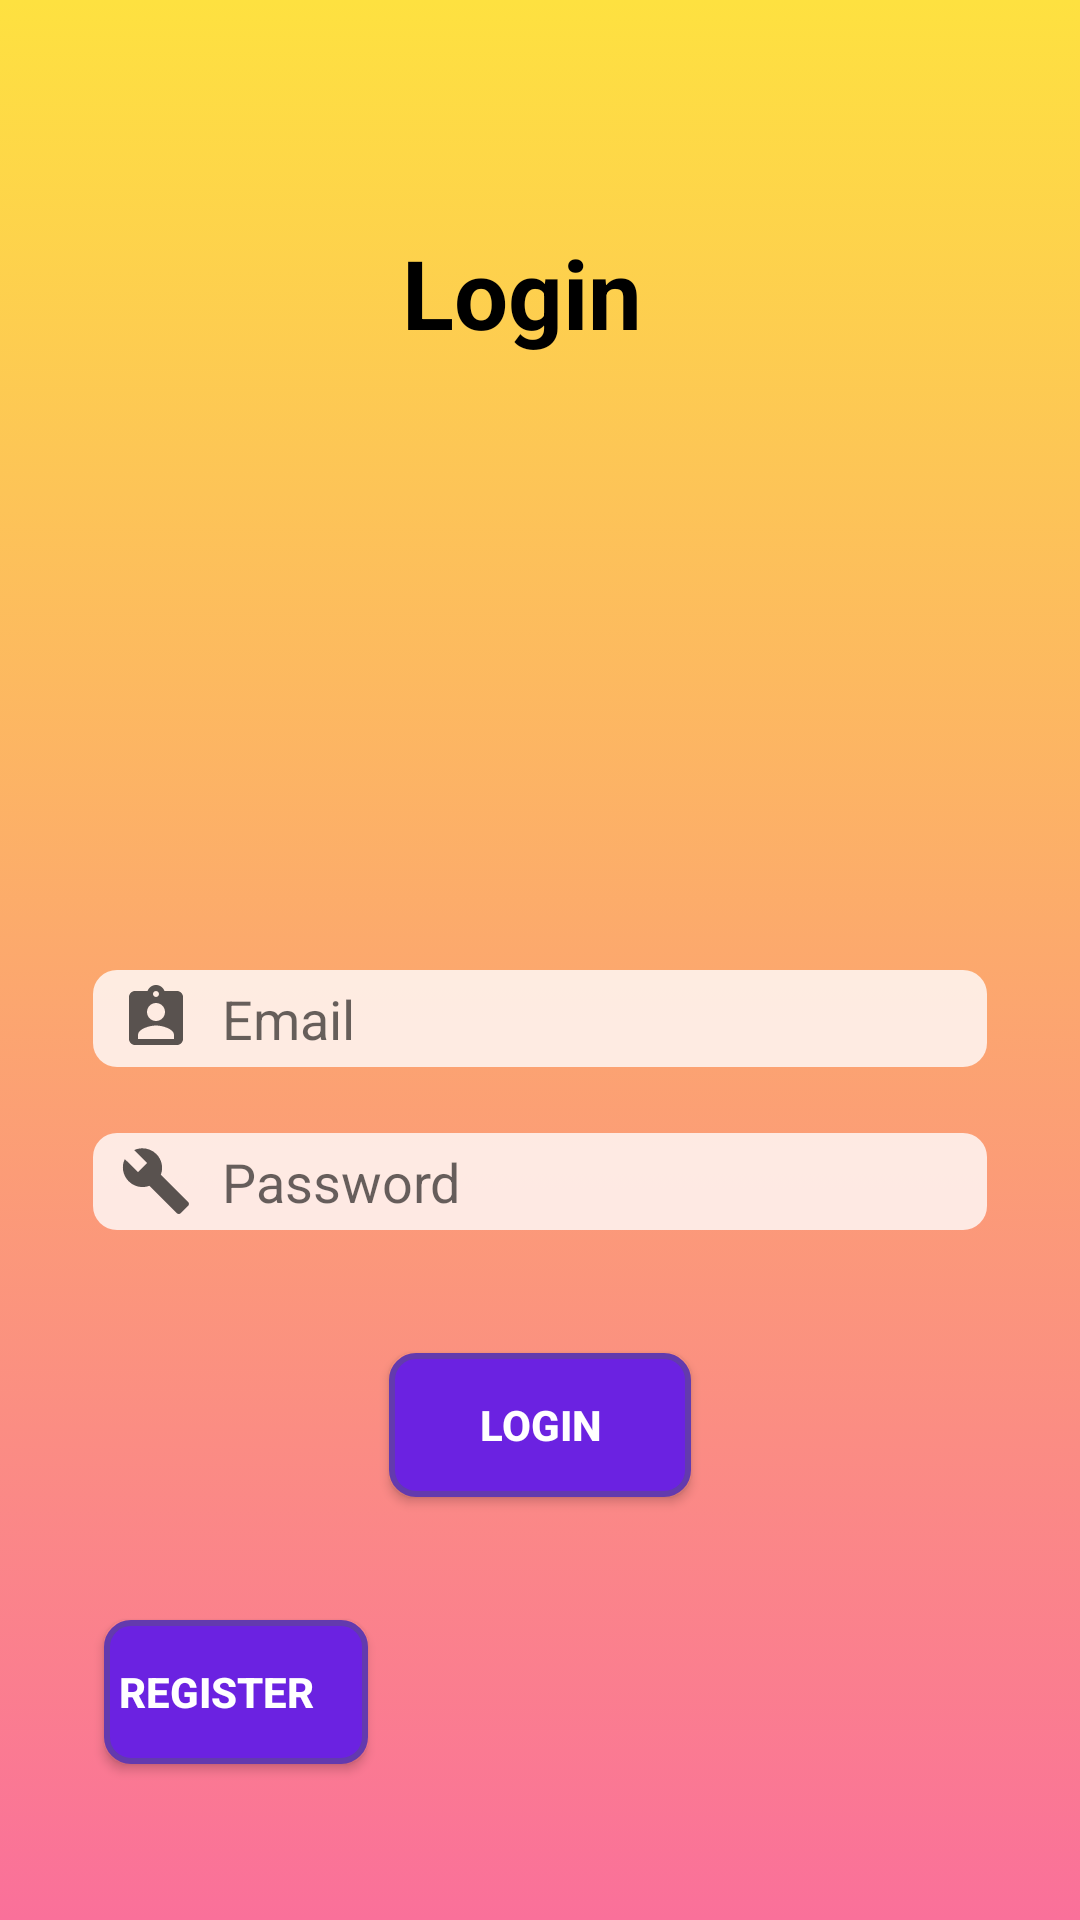

Android layout source for this screen:
<!-- AndroidManifest.xml: application theme Theme.CanteenWheels -->
<!-- res/layout/activity_login.xml -->
<?xml version="1.0" encoding="utf-8"?>
<androidx.constraintlayout.widget.ConstraintLayout xmlns:android="http://schemas.android.com/apk/res/android"
    xmlns:app="http://schemas.android.com/apk/res-auto"
    xmlns:tools="http://schemas.android.com/tools"
    android:id="@+id/main"
    android:layout_width="match_parent"
    android:layout_height="match_parent"
    android:background="@drawable/login_gradient"
    tools:context=".Login">

    <TextView
        android:id="@+id/Title_login"
        android:layout_width="match_parent"
        android:layout_height="wrap_content"
        android:layout_marginStart="4dp"
        android:layout_marginTop="72dp"
        android:layout_marginEnd="16dp"
        android:gravity="center"
        android:paddingVertical="4dp"
        android:text="@string/login"
        android:textColor="@color/black"
        android:textSize="32sp"
        android:textStyle="bold"
        app:layout_constraintEnd_toEndOf="parent"
        app:layout_constraintHorizontal_bias="0.0"
        app:layout_constraintStart_toStartOf="parent"
        app:layout_constraintTop_toTopOf="parent" />

    <ImageView
        android:id="@+id/imageView"
        android:layout_width="196dp"
        android:layout_height="113dp"
        android:layout_gravity="end"
        app:layout_constraintBottom_toBottomOf="parent"
        app:layout_constraintEnd_toEndOf="parent"
        app:layout_constraintHorizontal_bias="0.306"
        app:layout_constraintStart_toStartOf="parent"
        app:layout_constraintTop_toBottomOf="@+id/Title_login"
        app:layout_constraintVertical_bias="0.214"
        app:srcCompat="@drawable/illustration" />


    <Button
        android:id="@+id/submit_btn_login"
        android:layout_width="wrap_content"
        android:layout_height="wrap_content"
        android:layout_gravity="center_horizontal"
        android:layout_marginTop="40dp"
        android:background="@drawable/button_register"
        android:gravity="center"
        android:paddingHorizontal="30dp"
        android:text="@string/login"
        android:textColor="@color/white"
        android:textStyle="bold"
        app:layout_constraintEnd_toEndOf="parent"
        app:layout_constraintStart_toStartOf="parent"
        app:layout_constraintTop_toBottomOf="@+id/pass_register" />

    <Button
        android:id="@+id/nav_to_register"
        android:layout_width="wrap_content"
        android:layout_height="wrap_content"
        android:layout_gravity="end"
        android:layout_marginStart="16dp"
        android:layout_marginBottom="52dp"
        android:background="@drawable/button_register"
        android:drawableStart="@drawable/left_arrow"
        android:drawableTint="@color/cardview_dark_background"
        android:gravity="center"
        android:paddingEnd="13dp"
        android:text="Register"
        android:textColor="@color/white"
        android:textStyle="bold"
        app:layout_constraintBottom_toBottomOf="parent"
        app:layout_constraintEnd_toStartOf="@+id/submit_btn_login"
        app:layout_constraintHorizontal_bias="0.725"
        app:layout_constraintStart_toStartOf="parent"
        app:layout_constraintTop_toBottomOf="@+id/pass_register"
        app:layout_constraintVertical_bias="1.0" />

    <com.google.android.material.textfield.TextInputLayout
        android:id="@+id/emailInputLayout"
        android:layout_width="409dp"
        android:layout_height="40dp"
        android:padding="@dimen/cardview_compat_inset_shadow"
        app:layout_constraintBottom_toTopOf="@+id/submit_btn_login"
        app:layout_constraintEnd_toEndOf="parent"
        app:layout_constraintHorizontal_bias="1.0"
        app:layout_constraintStart_toStartOf="parent"
        app:layout_constraintTop_toBottomOf="@+id/imageView"
        app:layout_constraintVertical_bias="0.0">

    </com.google.android.material.textfield.TextInputLayout>

    <com.google.android.material.textfield.TextInputEditText
        android:id="@+id/emailInputEditText"
        android:layout_width="match_parent"
        android:layout_height="wrap_content"
        android:layout_marginHorizontal="30dp"
        android:background="@drawable/input_fields_bg"
        android:drawableStart="@drawable/baseline_assignment_ind_24"
        android:drawablePadding="10dp"
        android:hint="Email"
        android:inputType="textEmailAddress"
        android:paddingHorizontal="10dp"
        android:paddingVertical="5dp"
        app:layout_constraintEnd_toEndOf="parent"
        app:layout_constraintHorizontal_bias="0.5"
        app:layout_constraintStart_toStartOf="parent"

        app:layout_constraintTop_toBottomOf="@+id/imageView" />

    <com.google.android.material.textfield.TextInputLayout
        android:id="@+id/password_input_layout"
        android:layout_width="409dp"
        android:layout_height="40dp"
        android:layout_marginTop="4dp"
        app:layout_constraintEnd_toEndOf="parent"
        app:layout_constraintStart_toStartOf="parent"
        app:layout_constraintTop_toTopOf="@+id/pass_register">

    </com.google.android.material.textfield.TextInputLayout>

    <com.google.android.material.textfield.TextInputEditText
        android:id="@+id/pass_register"
        android:layout_width="match_parent"
        android:layout_height="wrap_content"
        android:layout_marginHorizontal="30dp"
        android:layout_marginTop="20dp"
        android:background="@drawable/input_fields_bg"
        android:drawableStart="@drawable/password_svg"
        android:drawablePadding="10dp"
        android:hint="Password"
        android:inputType="textPassword"
        android:paddingHorizontal="10dp"
        android:paddingVertical="5dp"
        app:layout_constraintEnd_toEndOf="parent"
        app:layout_constraintStart_toStartOf="parent"
        app:layout_constraintTop_toBottomOf="@+id/emailInputEditText" />

    <ProgressBar
        android:id="@+id/progressBar_login"
        style="?android:attr/progressBarStyle"
        android:layout_width="wrap_content"
        android:layout_height="wrap_content"
        android:visibility="gone"
        android:layout_marginTop="14dp"
        app:layout_constraintEnd_toEndOf="parent"
        app:layout_constraintHorizontal_bias="0.498"
        app:layout_constraintStart_toStartOf="parent"
        app:layout_constraintTop_toBottomOf="@+id/submit_btn_login" />

</androidx.constraintlayout.widget.ConstraintLayout>
<!-- resources referenced by this layout -->
<resources>
  <color name="black">#FF000000</color>
  <color name="white">#FFFFFFFF</color>
  <!-- drawable baseline_assignment_ind_24 (drawable) -->
  <vector xmlns:android="http://schemas.android.com/apk/res/android" android:height="24dp" android:tint="#A6000000" android:viewportHeight="24" android:viewportWidth="24" android:width="24dp">
        
      <path android:fillColor="@android:color/white" android:pathData="M19,3h-4.18C14.4,1.84 13.3,1 12,1c-1.3,0 -2.4,0.84 -2.82,2L5,3c-1.1,0 -2,0.9 -2,2v14c0,1.1 0.9,2 2,2h14c1.1,0 2,-0.9 2,-2L21,5c0,-1.1 -0.9,-2 -2,-2zM12,3c0.55,0 1,0.45 1,1s-0.45,1 -1,1 -1,-0.45 -1,-1 0.45,-1 1,-1zM12,7c1.66,0 3,1.34 3,3s-1.34,3 -3,3 -3,-1.34 -3,-3 1.34,-3 3,-3zM18,19L6,19v-1.4c0,-2 4,-3.1 6,-3.1s6,1.1 6,3.1L18,19z"/>
      
  </vector>
  <!-- drawable button_register (drawable) -->
  <selector xmlns:android="http://schemas.android.com/apk/res/android">
  
      <item>
          <shape android:shape="rectangle">
              <corners android:radius="8dp" /> 
              <solid android:color="#6B22E1" /> 
              <stroke
                  android:width="2dp"
                  android:color="#633AAE" /><![CDATA[
          ]]></shape>
      </item>
  </selector>
  <!-- drawable input_fields_bg (drawable) -->
  <selector xmlns:android="http://schemas.android.com/apk/res/android">
  
      <item android:state_focused="true">
          <shape android:shape="rectangle">
              <corners android:radius="8dp" />
              <solid android:color="#FFFFFF" />
              <stroke
                  android:width="2dp"
                  android:color="#390FAA"
                  android:dashWidth="0dp"
                  android:dashGap="0dp" />
              <padding
                  android:left="0dp"
                  android:top="0dp"
                  android:right="0dp"
                  android:bottom="-2dp"/>
          </shape>
      </item>
  
      <item>
          <shape android:shape="rectangle">
              <corners android:radius="8dp" />
              <solid android:color="#D0FFFCFC" />
              <stroke
                  android:width="2dp"
                  android:color="@android:color/transparent"
                  android:dashWidth="0dp"
                  android:dashGap="0dp" />
              <padding
                  android:left="0dp"
                  android:top="0dp"
                  android:right="0dp"
                  android:bottom="-2dp"/>
          </shape>
      </item>
  
  </selector>
  <!-- drawable login_gradient (drawable) -->
  <?xml version="1.0" encoding="utf-8"?>
  <selector xmlns:android="http://schemas.android.com/apk/res/android">
      <item>
          <shape>
              <gradient android:angle="270" android:startColor="#fee140"  android:gradientRadius="@integer/material_motion_duration_long_2" android:endColor="#fa709a" android:type="linear"/>
          </shape>
      </item>
  </selector>
  <!-- drawable password_svg (drawable) -->
  <vector xmlns:android="http://schemas.android.com/apk/res/android" android:height="24dp" android:tint="#A6000000" android:viewportHeight="24" android:viewportWidth="24" android:width="24dp">
        
      <path android:fillColor="@android:color/white" android:pathData="M22.7,19l-9.1,-9.1c0.9,-2.3 0.4,-5 -1.5,-6.9 -2,-2 -5,-2.4 -7.4,-1.3L9,6 6,9 1.6,4.7C0.4,7.1 0.9,10.1 2.9,12.1c1.9,1.9 4.6,2.4 6.9,1.5l9.1,9.1c0.4,0.4 1,0.4 1.4,0l2.3,-2.3c0.5,-0.4 0.5,-1.1 0.1,-1.4z"/>
      
  </vector>
  <string name="login">Login</string>
  <style name="Theme.CanteenWheels" parent="Base.Theme.CanteenWheels">
          
          <item name="android:navigationBarColor">@android:color/transparent</item>
          <item name="android:statusBarColor">@android:color/transparent</item>
          <item name="android:windowLightStatusBar">?attr/isLightTheme</item>
  
      </style>
  <style name="Base.Theme.CanteenWheels" parent="Theme.AppCompat.Light.DarkActionBar">
          
          
      </style>
</resources>
